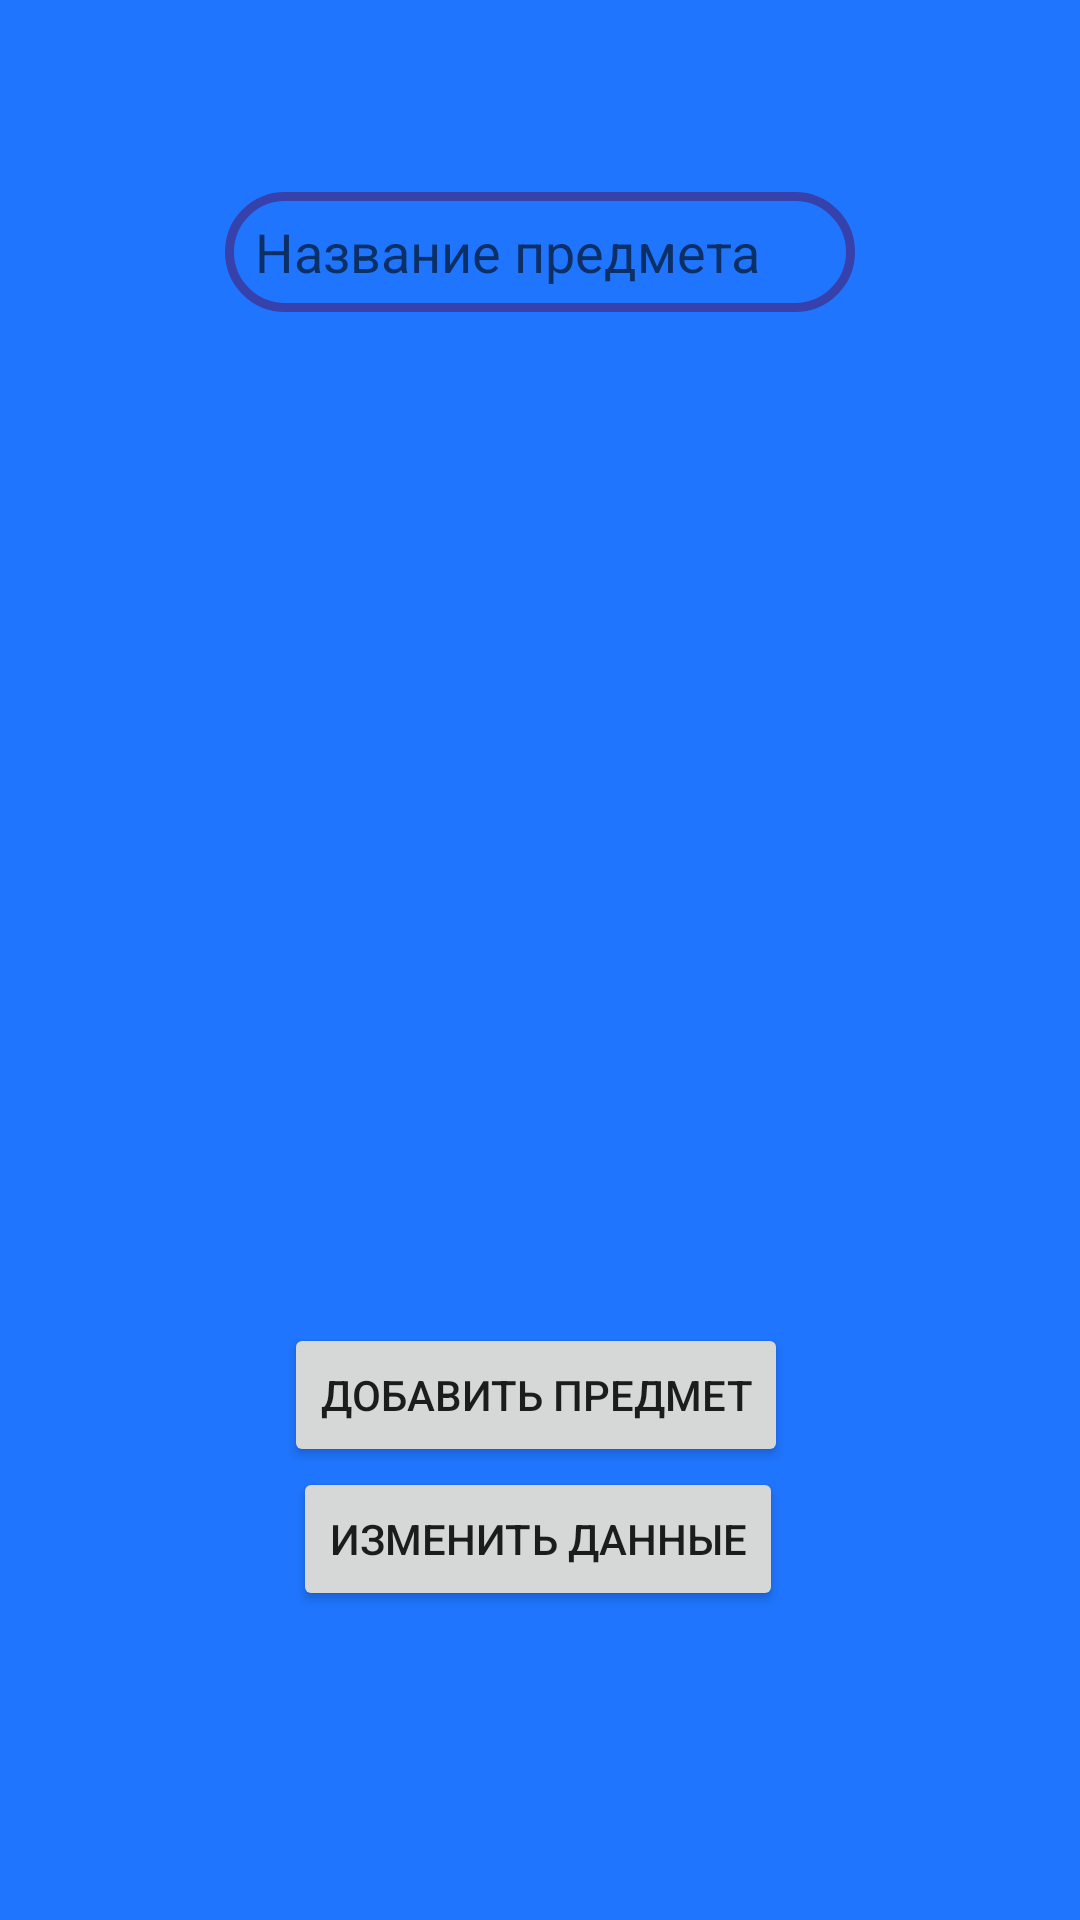

The Android layout XML behind this screen, and the referenced resources:
<!-- AndroidManifest.xml: application theme Theme.RPM -->
<!-- res/layout/activity_dobav_predmet.xml -->
<?xml version="1.0" encoding="utf-8"?>
<androidx.constraintlayout.widget.ConstraintLayout xmlns:android="http://schemas.android.com/apk/res/android"
    xmlns:app="http://schemas.android.com/apk/res-auto"
    xmlns:tools="http://schemas.android.com/tools"
    android:layout_width="match_parent"
    android:layout_height="match_parent"
    tools:context=".Predmet.DobavPredmet"
    android:background="#1F75FE">

    <EditText
        android:id="@+id/editTextNazvaniePredmeta"
        android:layout_width="wrap_content"
        android:layout_height="wrap_content"
        android:layout_marginTop="64dp"
        android:background="@drawable/knopka"
        android:ems="10"
        android:hint="Название предмета"
        android:inputType="textPersonName"
        android:paddingLeft="10dp"
        app:layout_constraintEnd_toEndOf="parent"
        app:layout_constraintStart_toStartOf="parent"
        app:layout_constraintTop_toTopOf="parent" />


    <Button
        android:id="@+id/DobavitPredmet"
        android:layout_width="wrap_content"
        android:layout_height="wrap_content"
        android:onClick="ZaregisterPredmet"
        android:text="Добавить предмет"
        app:layout_constraintBottom_toBottomOf="parent"
        app:layout_constraintEnd_toEndOf="parent"
        app:layout_constraintHorizontal_bias="0.493"
        app:layout_constraintStart_toStartOf="parent"
        app:layout_constraintTop_toTopOf="parent"
        app:layout_constraintVertical_bias="0.745" />

    <Button
        android:id="@+id/IzmenitPredmet"
        android:layout_width="wrap_content"
        android:layout_height="wrap_content"
        android:text="Изменить данные"
        android:onClick="ZaregisterPredmet"
        app:layout_constraintEnd_toEndOf="parent"
        app:layout_constraintHorizontal_bias="0.496"
        app:layout_constraintStart_toStartOf="parent"
        app:layout_constraintTop_toBottomOf="@+id/DobavitPredmet" />

</androidx.constraintlayout.widget.ConstraintLayout>
<!-- resources referenced by this layout -->
<resources>
  <!-- drawable knopka (drawable) -->
  <?xml version="1.0" encoding="utf-8"?>
  
  <shape xmlns:android="http://schemas.android.com/apk/res/android" android:shape="rectangle" >
      <corners
          android:radius="100dp"
          />
      <solid
          android:color="@android:color/transparent"
          />
      <size
          android:layout_width="wrap_content"
          android:height="40dp"
          />
      <stroke
          android:width="3dp"
          android:color="#3741AC"
          android:alpha="0.1"
          />
  </shape>
  <style name="Theme.RPM" parent="Theme.MaterialComponents.DayNight.DarkActionBar">
          
          <item name="colorPrimary">@color/purple_500</item>
          <item name="colorPrimaryVariant">@color/purple_700</item>
          <item name="colorOnPrimary">@color/white</item>
          
          <item name="colorSecondary">@color/teal_200</item>
          <item name="colorSecondaryVariant">@color/teal_700</item>
          <item name="colorOnSecondary">@color/black</item>
          
          <item name="android:statusBarColor" tools:targetApi="l">?attr/colorPrimaryVariant</item>
          
      </style>
  <color name="purple_500">#FF6200EE</color>
  <color name="purple_700">#FF3700B3</color>
  <color name="white">#FFFFFFFF</color>
  <color name="teal_200">#FF03DAC5</color>
  <color name="teal_700">#FF018786</color>
  <color name="black">#FF000000</color>
</resources>
